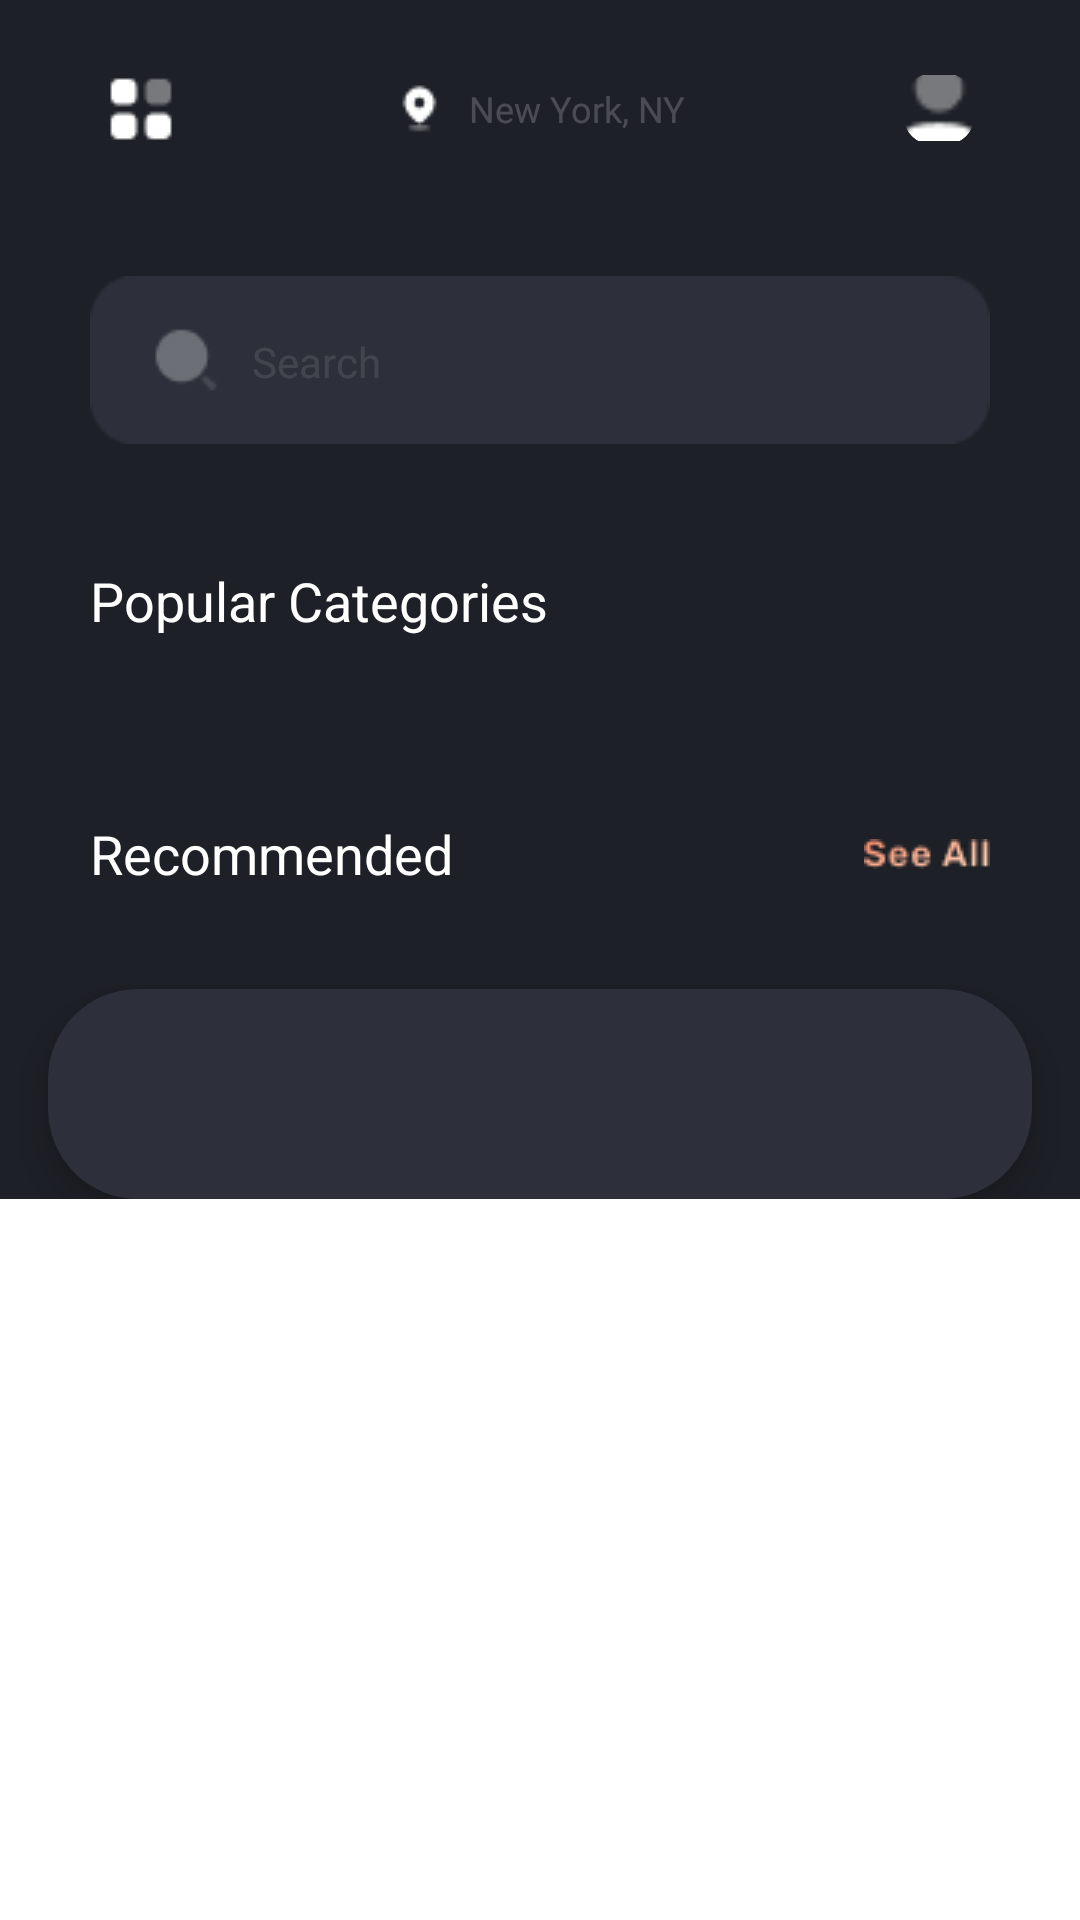

This screen was rendered from an Android layout file. Write that file and the resources it references.
<!-- AndroidManifest.xml: application theme Theme.GoZayaanProject -->
<!-- res/layout/activity_main.xml -->
<?xml version="1.0" encoding="utf-8"?>
<ScrollView
    xmlns:android="http://schemas.android.com/apk/res/android"
    xmlns:app="http://schemas.android.com/apk/res-auto"
    xmlns:tools="http://schemas.android.com/tools"
    android:layout_width="match_parent"
    android:layout_height="match_parent">
<androidx.constraintlayout.widget.ConstraintLayout
    android:layout_width="match_parent"
    android:layout_height="match_parent"
    android:background="@color/colorBackground"
    tools:context=".MainActivity">


    <androidx.constraintlayout.widget.ConstraintLayout
        android:layout_width="match_parent"
        android:layout_height="32dp"
        android:id="@+id/topbar"
        app:layout_constraintTop_toTopOf="parent"
        android:padding="5dp"
        android:layout_marginTop="20dp"
        android:layout_marginStart="30dp"
        android:layout_marginEnd="30dp"
        android:gravity="center_vertical">

        
        <ImageView
            android:id="@+id/left_icon"
            android:layout_width="24dp"
            android:layout_height="24dp"
            android:src="@drawable/category"

            app:layout_constraintStart_toStartOf="parent"
            app:layout_constraintTop_toTopOf="parent"
            app:layout_constraintBottom_toBottomOf="parent" />

        
        <LinearLayout
            android:id="@+id/middle_item"
            android:orientation="horizontal"
            android:layout_width="0dp"
            android:layout_height="wrap_content"
            android:gravity="center"
            android:layout_marginStart="16dp"
            android:layout_marginEnd="16dp"
            app:layout_constraintStart_toEndOf="@id/left_icon"
            app:layout_constraintEnd_toStartOf="@id/user_icon"
            app:layout_constraintTop_toTopOf="parent"
            app:layout_constraintBottom_toBottomOf="parent">

            
            <ImageView
                android:id="@+id/location_icon"
                android:layout_width="17dp"
                android:layout_height="17dp"
                android:src="@drawable/location"
                />

            
            <TextView
                android:id="@+id/location_text"
                android:layout_width="wrap_content"
                android:layout_height="wrap_content"
                android:text="New York, NY"
                android:fontFamily="@font/rubik_regular"
                android:textColor="#33FFFFFF"
                android:textSize="12sp"
                android:layout_marginStart="8dp" />
        </LinearLayout>

        
        <com.google.android.material.imageview.ShapeableImageView
            android:id="@+id/user_icon"
            android:layout_width="24dp"
            android:layout_height="24dp"
            android:src="@drawable/profile"

            app:shapeAppearanceOverlay="@style/ShapeAppearanceOverlay.App.RoundedCornerImage"
            android:scaleType="centerCrop"

            android:clipToOutline="true"
            app:layout_constraintEnd_toEndOf="parent"
            app:layout_constraintTop_toTopOf="parent"
            app:layout_constraintBottom_toBottomOf="parent" />
    </androidx.constraintlayout.widget.ConstraintLayout>
    <LinearLayout
        app:layout_constraintTop_toBottomOf="@id/topbar"
        android:orientation="horizontal"
        android:layout_width="match_parent"
        android:layout_height="wrap_content"
        android:id="@+id/search_bar"
        android:layout_marginTop="40dp"
        android:layout_marginStart="30dp"
        android:layout_marginEnd="30dp"
        android:background="@drawable/search_background"
        >

        <ImageView
            android:id="@+id/search_icon"
            android:layout_width="24dp"
            android:layout_height="24dp"
            android:layout_marginStart="20dp"
            android:layout_marginTop="16dp"
            android:layout_marginBottom="15dp"
            android:src="@drawable/ic_search"
            />

        <EditText
            android:id="@+id/search_input"
            android:layout_width="0dp"
            android:layout_height="wrap_content"
            android:layout_weight="1"
            android:hint="Search"
            android:textSize="14sp"
            android:textColor="#E6FFFFFF"
            android:fontFamily="@font/rubik_regular"
            android:paddingStart="10dp"
            android:layout_marginEnd="8dp"
            android:layout_marginTop="19dp"
            android:layout_marginBottom="18dp"
            android:inputType="text"
            android:textColorHint="#1AFFFFFF"
            android:background="@android:color/transparent" />


    </LinearLayout>
    <TextView
        android:layout_width="match_parent"
        android:layout_height="wrap_content"
        android:textSize="18sp"
        android:layout_marginTop="40dp"
        android:id="@+id/titleCategories"
        android:layout_marginStart="30dp"
        app:layout_constraintTop_toBottomOf="@id/search_bar"
        android:text="Popular Categories"
        android:textColor="#ffffff"/>
    <androidx.recyclerview.widget.RecyclerView
        android:layout_width="match_parent"
        android:layout_height="wrap_content"
        android:orientation="horizontal"
        android:id="@+id/recyclercategory"
        android:layout_marginTop="20dp"
        app:layout_constraintTop_toBottomOf="@id/titleCategories"
        android:layout_marginStart="30dp"
        android:gravity="center_horizontal"
        />


    <androidx.constraintlayout.widget.ConstraintLayout
        android:layout_width="match_parent"
        android:layout_height="wrap_content"
        android:orientation="horizontal"
        android:layout_marginTop="40dp"
        android:id="@+id/constRecommended"
        app:layout_constraintTop_toBottomOf="@+id/recyclercategory">
        <TextView
            android:layout_width="wrap_content"
            android:layout_height="wrap_content"
            android:textSize="18sp"
            android:textColor="#ffffff"
            android:text="Recommended"
            app:layout_constraintTop_toTopOf="parent"
            app:layout_constraintBottom_toBottomOf="parent"
            app:layout_constraintStart_toStartOf="parent"
            android:layout_marginStart="30dp"/>

        <ImageView
            android:layout_width="wrap_content"
            android:layout_marginEnd="30dp"
            android:src="@drawable/seeall"
            app:layout_constraintTop_toTopOf="parent"
            app:layout_constraintBottom_toBottomOf="parent"
            app:layout_constraintEnd_toEndOf="parent"
            android:layout_height="wrap_content"/>

    </androidx.constraintlayout.widget.ConstraintLayout>

    
    <androidx.recyclerview.widget.RecyclerView
        android:layout_width="match_parent"
        android:layout_height="wrap_content"
        android:layout_marginTop="20dp"

        android:id="@+id/recyclerrecommended"
        app:layout_constraintTop_toBottomOf="@id/constRecommended"
        android:layout_marginStart="30dp" />

    <LinearLayout
        android:id="@+id/bottomTabBar"
        android:layout_width="0dp"
        android:layout_height="70dp"
        android:background="@drawable/rounded_tab_bar_bg"
        android:orientation="horizontal"
        android:padding="10dp"
        android:layout_marginStart="16dp"
        android:layout_marginEnd="16dp"
        android:layout_marginTop="13dp"
        android:elevation="8dp"
        android:gravity="center"
        app:layout_constraintTop_toBottomOf="@id/recyclerrecommended"
        app:layout_constraintBottom_toBottomOf="parent"
        app:layout_constraintStart_toStartOf="parent"
        app:layout_constraintEnd_toEndOf="parent">

        
        <ImageView
            android:id="@+id/homeTab"
            android:layout_width="0dp"
            android:layout_height="wrap_content"
            android:layout_weight="1"
            android:src="@drawable/ic_launcher_foreground"
            android:contentDescription="Home"
            android:tint="@color/black"
            android:layout_gravity="center" />

        
        <ImageView
            android:id="@+id/searchTab"
            android:layout_width="0dp"
            android:layout_height="wrap_content"
            android:layout_weight="1"
            android:src="@drawable/ic_launcher_foreground"
            android:contentDescription="Search"
            android:tint="@color/black"
            android:layout_gravity="center" />

        
        <ImageView
            android:id="@+id/favoritesTab"
            android:layout_width="0dp"
            android:layout_height="wrap_content"
            android:layout_weight="1"
            android:src="@drawable/ic_launcher_foreground"
            android:contentDescription="Favorites"
            android:tint="@color/black"
            android:layout_gravity="center" />

        
        <ImageView
            android:id="@+id/profileTab"
            android:layout_width="0dp"
            android:layout_height="wrap_content"
            android:layout_weight="1"
            android:src="@drawable/ic_launcher_foreground"
            android:contentDescription="Profile"
            android:tint="@color/black"
            android:layout_gravity="center" />
    </LinearLayout>

</androidx.constraintlayout.widget.ConstraintLayout>
</ScrollView>
<!-- resources referenced by this layout -->
<resources>
  <color name="black">#FF000000</color>
  <color name="colorBackground">#1D2026</color>
  <!-- drawable category: png bitmap (drawable, 391 bytes) -->
  <!-- drawable ic_search: png bitmap (drawable, 394 bytes) -->
  <!-- drawable location: png bitmap (drawable, 314 bytes) -->
  <!-- drawable profile: png bitmap (drawable, 355 bytes) -->
  <!-- drawable rounded_tab_bar_bg (drawable) -->
  <shape xmlns:android="http://schemas.android.com/apk/res/android">
      <solid android:color="#2D303A" />
      <corners android:radius="30dp" />
  
  </shape>
  <!-- drawable search_background: png bitmap (drawable, 852 bytes) -->
  <!-- drawable seeall: png bitmap (drawable, 974 bytes) -->
  <style name="ShapeAppearanceOverlay.App.RoundedCornerImage" parent="">
          <item name="cornerFamily">rounded</item>
          <item name="cornerSize">10dp</item>
      </style>
  <style name="Theme.GoZayaanProject" parent="Theme.MaterialComponents.DayNight.NoActionBar">
          
  
          <item name="colorOnPrimary">@color/white</item>
          
          <item name="colorSecondary">@color/teal_200</item>
          <item name="colorSecondaryVariant">@color/teal_700</item>
          <item name="colorOnSecondary">@color/black</item>
          
          <item name="android:statusBarColor">@color/colorBackground</item>
          
      </style>
  <color name="white">#FFFFFFFF</color>
  <color name="teal_200">#FF03DAC5</color>
  <color name="teal_700">#FF018786</color>
</resources>
